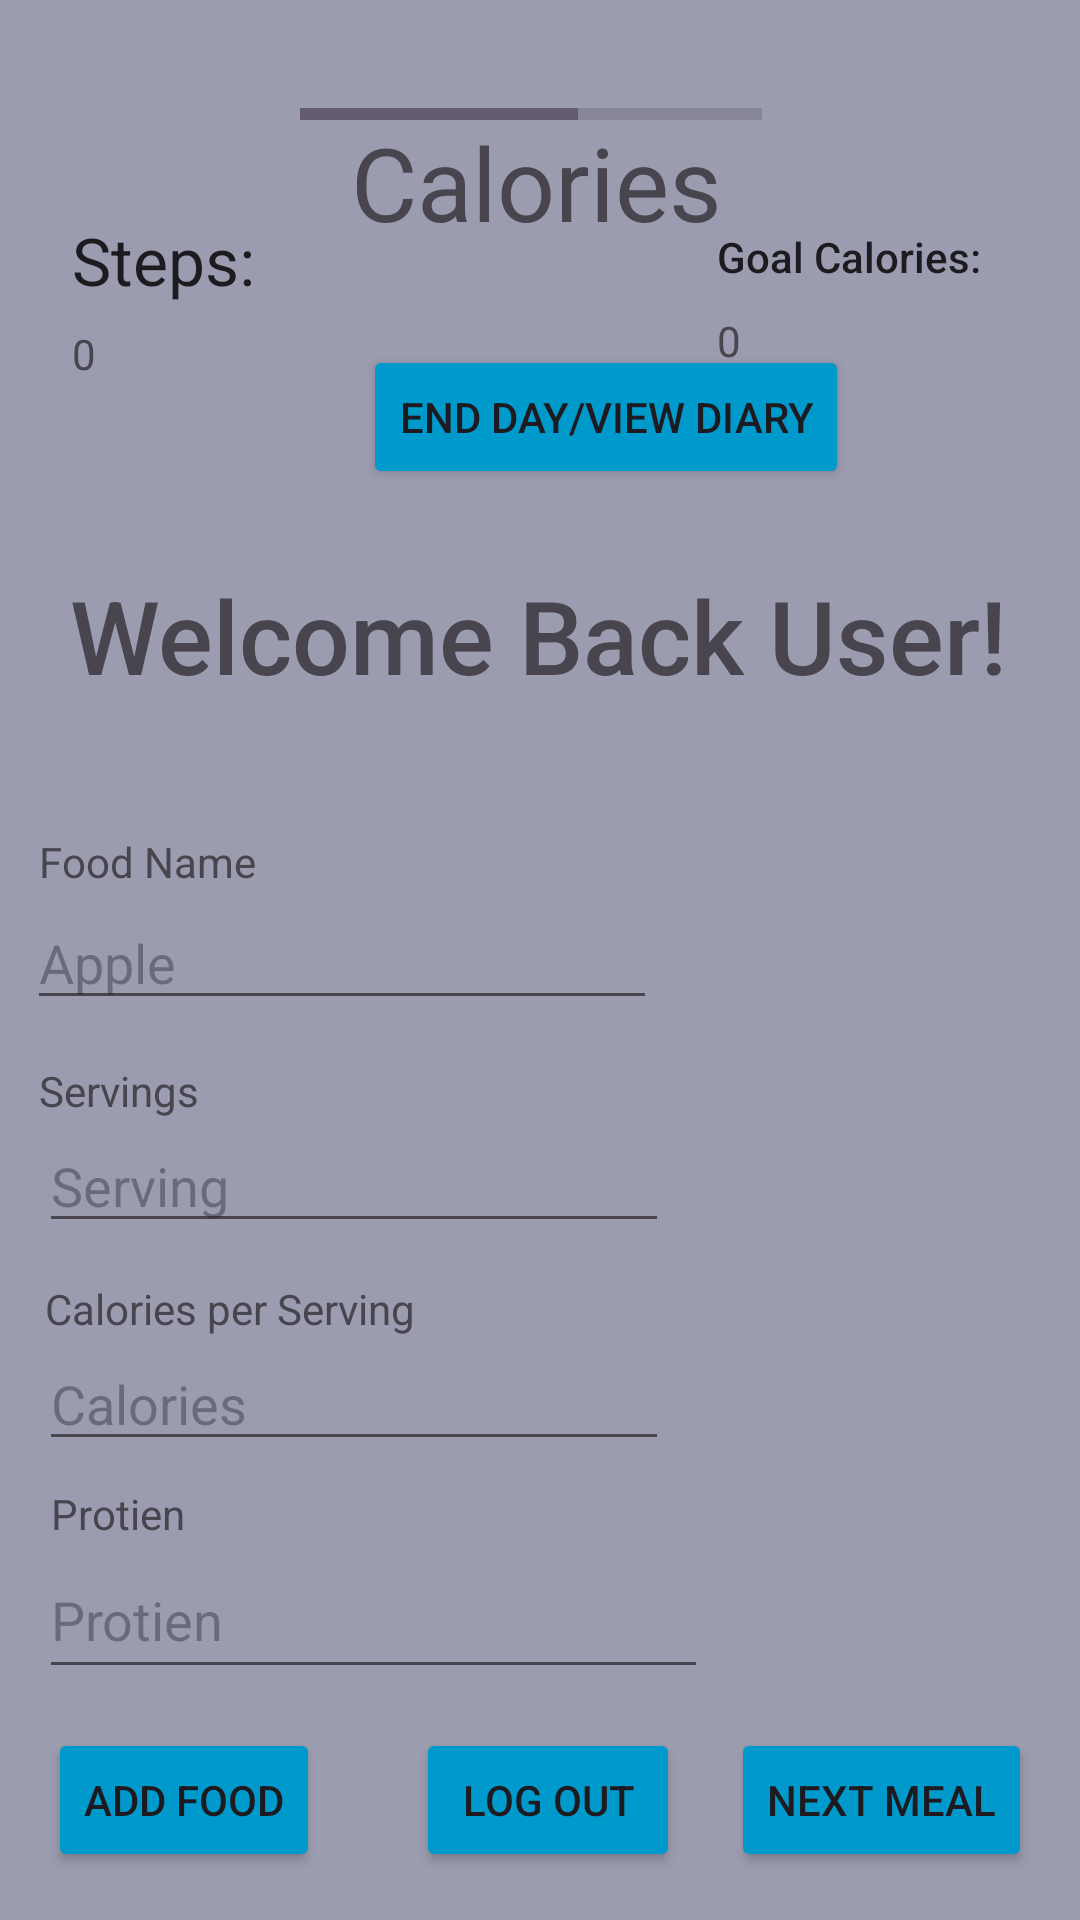

Here is an Android app screen rendered from its layout file. Give the layout XML and the strings, colors and styles it references.
<!-- AndroidManifest.xml: application theme Theme.WeightLossApplication -->
<!-- res/layout/activity_main.xml -->
<?xml version="1.0" encoding="utf-8"?>
<androidx.constraintlayout.widget.ConstraintLayout xmlns:android="http://schemas.android.com/apk/res/android"
    xmlns:app="http://schemas.android.com/apk/res-auto"
    xmlns:tools="http://schemas.android.com/tools"
    android:layout_width="match_parent"
    android:layout_height="match_parent"
    android:background="@color/grey"
    tools:context=".MainActivity">

    <TextView
        android:id="@+id/TextViewCalories"
        android:layout_width="126dp"
        android:layout_height="47dp"
        android:layout_marginBottom="555dp"
        android:text="@string/calories"
        android:textAppearance="@style/TextAppearance.AppCompat.Display1"
        app:layout_constraintBottom_toBottomOf="parent"
        app:layout_constraintEnd_toEndOf="parent"
        app:layout_constraintHorizontal_bias="0.5"
        app:layout_constraintStart_toStartOf="parent" />

    <TextView
        android:id="@+id/TextViewSteps"
        android:layout_width="wrap_content"
        android:layout_height="wrap_content"
        android:layout_marginTop="7dp"
        android:text="@string/_0"
        app:layout_constraintStart_toStartOf="@+id/steps"
        app:layout_constraintTop_toBottomOf="@+id/steps" />

    <TextView
        android:id="@+id/steps"
        android:layout_width="wrap_content"
        android:layout_height="wrap_content"
        android:layout_marginStart="24dp"
        android:layout_marginTop="72dp"
        android:text="@string/steps"
        android:textAppearance="@style/TextAppearance.AppCompat.Large"
        app:layout_constraintStart_toStartOf="parent"
        app:layout_constraintTop_toTopOf="parent" />

    <TextView
        android:id="@+id/TextViewGoalCalories"
        android:layout_width="wrap_content"
        android:layout_height="wrap_content"
        android:layout_marginTop="4dp"
        android:text="@string/_0_goalCalories"
        app:layout_constraintStart_toStartOf="@+id/goalCalories"
        app:layout_constraintTop_toBottomOf="@+id/goalCalories" />

    <TextView
        android:id="@+id/goalCalories"
        android:layout_width="105dp"
        android:layout_height="24dp"
        android:layout_marginTop="76dp"
        android:layout_marginEnd="16dp"
        android:text="@string/goal_calories"
        android:textAppearance="@style/TextAppearance.AppCompat.Body2"
        app:layout_constraintEnd_toEndOf="parent"
        app:layout_constraintTop_toTopOf="parent" />

    <Button
        android:id="@+id/ButtonViewDiary"
        android:layout_width="wrap_content"
        android:layout_height="wrap_content"
        android:layout_marginStart="4dp"
        android:layout_marginBottom="477dp"
        android:backgroundTint="@android:color/holo_blue_dark"
        android:text="@string/view_diary"
        app:layout_constraintBottom_toBottomOf="parent"
        app:layout_constraintStart_toStartOf="@+id/TextViewCalories" />

    <ProgressBar
        android:id="@+id/progressBarCalories"
        style="@style/Widget.AppCompat.ProgressBar.Horizontal"
        android:layout_width="0dp"
        android:layout_height="0dp"
        android:layout_marginStart="100dp"
        android:layout_marginTop="16dp"
        android:layout_marginEnd="106dp"
        android:layout_marginBottom="16dp"
        android:max="100"
        android:progress="60"
        app:layout_constraintBottom_toTopOf="@+id/goalCalories"
        app:layout_constraintEnd_toEndOf="parent"
        app:layout_constraintStart_toEndOf="@+id/textViewUserDetail"
        app:layout_constraintStart_toStartOf="parent"
        app:layout_constraintTop_toTopOf="parent" />

    <TextView
        android:id="@+id/textViewUserDetails"
        android:layout_width="wrap_content"
        android:layout_height="wrap_content"
        android:layout_marginTop="26dp"
        android:fontFamily="sans-serif-medium"
        android:text="@string/welcome_back_user"
        android:textAppearance="@style/TextAppearance.AppCompat.Display1"
        app:layout_constraintEnd_toEndOf="parent"
        app:layout_constraintHorizontal_bias="0.494"
        app:layout_constraintStart_toStartOf="parent"
        app:layout_constraintTop_toBottomOf="@+id/ButtonViewDiary" />

    <EditText
        android:id="@+id/editTextServings"
        android:layout_width="wrap_content"
        android:layout_height="wrap_content"
        android:ems="10"
        android:hint="@string/serving"
        android:inputType="numberDecimal"
        app:layout_constraintStart_toStartOf="@+id/tvFoodServing"
        app:layout_constraintTop_toBottomOf="@+id/tvFoodServing" />

    <EditText
        android:id="@+id/editTextCalories"
        android:layout_width="wrap_content"
        android:layout_height="wrap_content"
        android:layout_marginStart="13dp"
        android:layout_marginBottom="8dp"
        android:ems="10"
        android:hint="@string/calories"
        android:inputType="numberDecimal"
        app:layout_constraintBottom_toTopOf="@+id/tvProtien"
        app:layout_constraintStart_toStartOf="parent" />

    <EditText
        android:id="@+id/editTextProtein"
        android:layout_width="223dp"
        android:layout_height="49dp"
        android:layout_marginStart="13dp"
        android:layout_marginBottom="77dp"
        android:ems="10"
        android:hint="@string/protien"
        android:inputType="numberDecimal"
        app:layout_constraintBottom_toBottomOf="parent"
        app:layout_constraintStart_toStartOf="parent" />

    <TextView
        android:id="@+id/tvFoodName"
        android:layout_width="wrap_content"
        android:layout_height="wrap_content"
        android:layout_marginStart="4dp"
        android:layout_marginBottom="2dp"
        android:text="@string/food_name"
        app:layout_constraintBottom_toTopOf="@+id/editTextFoodName"
        app:layout_constraintStart_toStartOf="@+id/editTextFoodName" />

    <TextView
        android:id="@+id/tvFoodServing"
        android:layout_width="wrap_content"
        android:layout_height="wrap_content"
        android:layout_marginStart="13dp"
        android:layout_marginTop="14dp"
        android:text="@string/servings"
        app:layout_constraintStart_toStartOf="parent"
        app:layout_constraintTop_toBottomOf="@+id/editTextFoodName" />

    <TextView
        android:id="@+id/tvCalories"
        android:layout_width="wrap_content"
        android:layout_height="wrap_content"
        android:layout_marginStart="2dp"
        android:text="@string/calories_etCalories"
        app:layout_constraintBottom_toTopOf="@+id/editTextCalories"
        app:layout_constraintStart_toStartOf="@+id/editTextCalories" />

    <TextView
        android:id="@+id/tvProtien"
        android:layout_width="wrap_content"
        android:layout_height="wrap_content"
        android:layout_marginStart="4dp"
        android:text="@string/protien"
        app:layout_constraintBottom_toTopOf="@+id/editTextProtein"
        app:layout_constraintStart_toStartOf="@+id/editTextProtein" />

    <EditText
        android:id="@+id/editTextFoodName"
        android:layout_width="wrap_content"
        android:layout_height="wrap_content"
        android:layout_marginStart="9dp"
        android:layout_marginTop="108dp"
        android:layout_marginBottom="104dp"
        android:ems="10"
        android:hint="@string/apple"
        android:inputType="text"
        app:layout_constraintBottom_toBottomOf="@+id/tvCalories"
        app:layout_constraintStart_toStartOf="parent"
        app:layout_constraintTop_toTopOf="@+id/textViewUserDetails" />

    <Button
        android:id="@+id/buttonAddFood"
        android:layout_width="wrap_content"
        android:layout_height="wrap_content"
        android:layout_marginStart="16dp"
        android:layout_marginBottom="16dp"
        android:backgroundTint="@android:color/holo_blue_dark"
        android:text="@string/add_food"
        app:layout_constraintBottom_toBottomOf="parent"
        app:layout_constraintStart_toStartOf="parent" />

    <Button
        android:id="@+id/buttonLogout"
        android:layout_width="wrap_content"
        android:layout_height="wrap_content"
        android:layout_marginStart="32dp"
        android:layout_marginBottom="16dp"
        android:backgroundTint="@android:color/holo_blue_dark"
        android:text="@string/log_out"
        app:layout_constraintBottom_toBottomOf="parent"
        app:layout_constraintStart_toEndOf="@+id/buttonAddFood" />

    <TextView
        android:id="@+id/textViewUserDetail"
        android:layout_width="wrap_content"
        android:layout_height="wrap_content"
        android:layout_marginStart="7dp"
        android:layout_marginTop="11dp"
        android:layout_marginEnd="35dp"
        app:layout_constraintEnd_toStartOf="@+id/progressBarCalories"
        app:layout_constraintStart_toStartOf="parent"
        app:layout_constraintTop_toTopOf="parent" />

    <Button
        android:id="@+id/newMeal"
        android:layout_width="wrap_content"
        android:layout_height="wrap_content"
        android:layout_marginEnd="16dp"
        android:layout_marginBottom="16dp"
        android:backgroundTint="@android:color/holo_blue_dark"
        android:text="@string/next_meal"
        app:layout_constraintBottom_toBottomOf="parent"
        app:layout_constraintEnd_toEndOf="parent" />

    

</androidx.constraintlayout.widget.ConstraintLayout>
<!-- resources referenced by this layout -->
<resources>
  <color name="grey">#9b9cb0</color>
  <string name="_0">0</string>
  <string name="_0_goalCalories">0</string>
  <string name="add_food">Add Food</string>
  <string name="apple">Apple</string>
  <string name="calories">Calories</string>
  <string name="calories_etCalories">Calories per Serving</string>
  <string name="food_name">Food Name</string>
  <string name="goal_calories">Goal Calories:</string>
  <string name="log_out">Log Out</string>
  <string name="next_meal">Next Meal</string>
  <string name="protien">Protien</string>
  <string name="serving">Serving</string>
  <string name="servings">Servings</string>
  <string name="steps">Steps:</string>
  <string name="view_diary">End Day/View Diary</string>
  <string name="welcome_back_user">Welcome Back User!</string>
  <style name="Theme.WeightLossApplication" parent="Base.Theme.WeightLossApplication" />
  <style name="Base.Theme.WeightLossApplication" parent="Theme.Material3.DayNight.NoActionBar">
          
          
      </style>
</resources>
